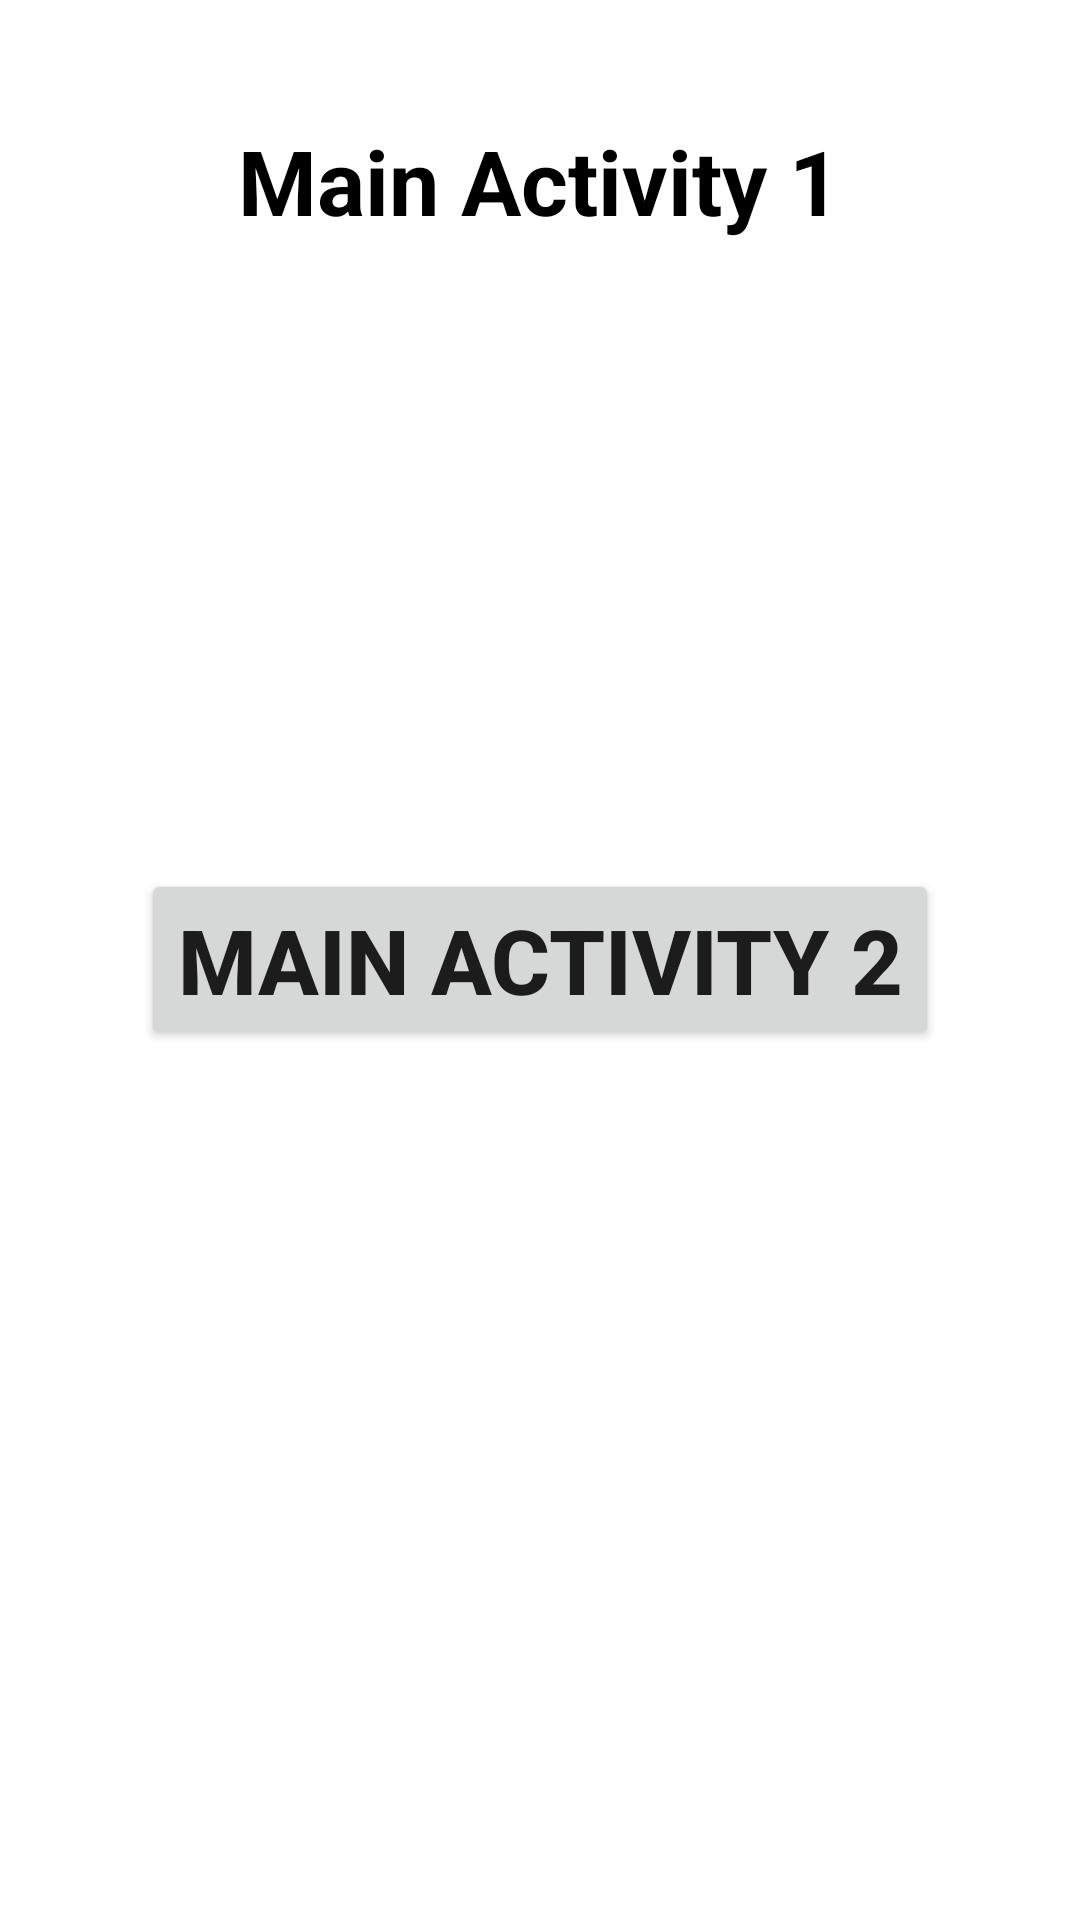

Layout XML and referenced resources for this Android screen:
<!-- AndroidManifest.xml: application theme Theme.TraineeingProject -->
<!-- res/layout/activity_life_cycle.xml -->
<?xml version="1.0" encoding="utf-8"?>
<RelativeLayout xmlns:android="http://schemas.android.com/apk/res/android"
    xmlns:app="http://schemas.android.com/apk/res-auto"
    xmlns:tools="http://schemas.android.com/tools"
    android:layout_width="match_parent"
    android:layout_height="match_parent"
    tools:context=".LifeCycleAvt">
    <TextView
        android:layout_width="wrap_content"
        android:layout_height="wrap_content"
        android:text="Main Activity 1"
        android:textSize="30sp"
        android:textColor="@color/black"
        android:textStyle="bold"
        android:layout_centerHorizontal="true"
        android:layout_marginTop="40dp"
        />
    <Button
        android:id="@+id/btn_nextActivity"
        android:layout_width="wrap_content"
        android:layout_height="wrap_content"
        android:text="Main Activity 2"
        android:textSize="30sp"
        android:textStyle="bold"
        android:layout_centerInParent="true"
        />

</RelativeLayout>
<!-- resources referenced by this layout -->
<resources>
  <color name="black">#FF000000</color>
  <style name="Theme.TraineeingProject" parent="Theme.MaterialComponents.DayNight.DarkActionBar">
          
          <item name="colorPrimary">@color/purple_500</item>
          <item name="colorPrimaryVariant">@color/purple_700</item>
          <item name="colorOnPrimary">@color/white</item>
          
          <item name="colorSecondary">@color/teal_200</item>
          <item name="colorSecondaryVariant">@color/teal_700</item>
          <item name="colorOnSecondary">@color/black</item>
          
          <item name="android:statusBarColor">?attr/colorPrimaryVariant</item>
          
          <item name="windowActionBar">false</item>
          <item name="windowNoTitle">true</item>
      </style>
  <color name="purple_500">#FF6200EE</color>
  <color name="purple_700">#FF3700B3</color>
  <color name="white">#FFFFFFFF</color>
  <color name="teal_200">#FF03DAC5</color>
  <color name="teal_700">#FF018786</color>
</resources>
